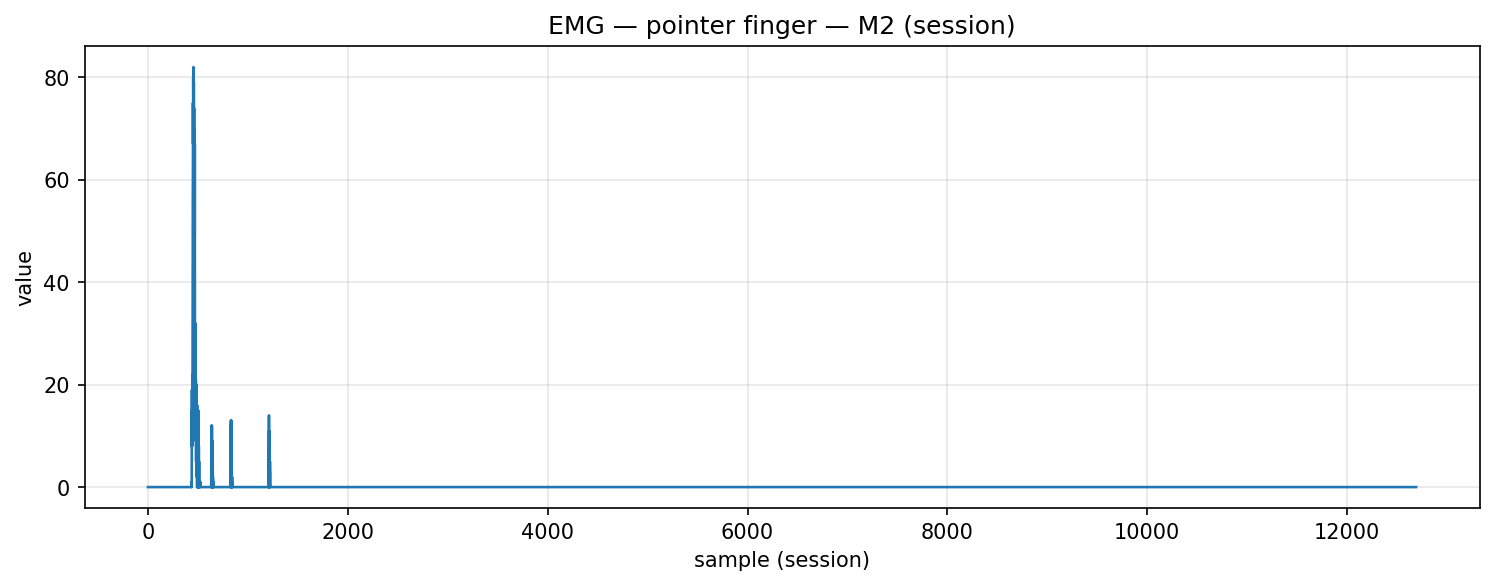

Source data for this figure (header and first rows):
timestamp, device, address, char_uuid, label, col_index, value, payload_ascii, payload_hex
2025-12-05T15:05:06.850, MyoWareSensor2, 88:13:BF:13:67:56, f3a56edf-8f1e-4533-93bf-5601b2e91308, pointer_finger, 1, 0.0, 0.00, 302e3030
2025-12-05T15:05:06.850, MyoWareSensor2, 88:13:BF:13:67:56, f3a56edf-8f1e-4533-93bf-5601b2e91308, pointer_finger, 1, 0.0, 0.00, 302e3030
2025-12-05T15:05:06.850, MyoWareSensor2, 88:13:BF:13:67:56, f3a56edf-8f1e-4533-93bf-5601b2e91308, pointer_finger, 1, 0.0, 0.00, 302e3030
2025-12-05T15:05:06.850, MyoWareSensor2, 88:13:BF:13:67:56, f3a56edf-8f1e-4533-93bf-5601b2e91308, pointer_finger, 1, 0.0, 0.00, 302e3030
2025-12-05T15:05:06.850, MyoWareSensor2, 88:13:BF:13:67:56, f3a56edf-8f1e-4533-93bf-5601b2e91308, pointer_finger, 1, 0.0, 0.00, 302e3030
2025-12-05T15:05:06.874, MyoWareSensor2, 88:13:BF:13:67:56, f3a56edf-8f1e-4533-93bf-5601b2e91308, pointer_finger, 1, 0.0, 0.00, 302e3030
2025-12-05T15:05:06.876, MyoWareSensor2, 88:13:BF:13:67:56, f3a56edf-8f1e-4533-93bf-5601b2e91308, pointer_finger, 1, 0.0, 0.00, 302e3030
2025-12-05T15:05:06.876, MyoWareSensor2, 88:13:BF:13:67:56, f3a56edf-8f1e-4533-93bf-5601b2e91308, pointer_finger, 1, 0.0, 0.00, 302e3030
2025-12-05T15:05:06.876, MyoWareSensor2, 88:13:BF:13:67:56, f3a56edf-8f1e-4533-93bf-5601b2e91308, pointer_finger, 1, 0.0, 0.00, 302e3030
2025-12-05T15:05:06.876, MyoWareSensor2, 88:13:BF:13:67:56, f3a56edf-8f1e-4533-93bf-5601b2e91308, pointer_finger, 1, 0.0, 0.00, 302e3030
2025-12-05T15:05:06.876, MyoWareSensor2, 88:13:BF:13:67:56, f3a56edf-8f1e-4533-93bf-5601b2e91308, pointer_finger, 1, 0.0, 0.00, 302e3030
2025-12-05T15:05:06.876, MyoWareSensor2, 88:13:BF:13:67:56, f3a56edf-8f1e-4533-93bf-5601b2e91308, pointer_finger, 1, 0.0, 0.00, 302e3030
2025-12-05T15:05:06.881, MyoWareSensor2, 88:13:BF:13:67:56, f3a56edf-8f1e-4533-93bf-5601b2e91308, pointer_finger, 1, 0.0, 0.00, 302e3030
2025-12-05T15:05:06.881, MyoWareSensor2, 88:13:BF:13:67:56, f3a56edf-8f1e-4533-93bf-5601b2e91308, pointer_finger, 1, 0.0, 0.00, 302e3030
2025-12-05T15:05:06.882, MyoWareSensor2, 88:13:BF:13:67:56, f3a56edf-8f1e-4533-93bf-5601b2e91308, pointer_finger, 1, 0.0, 0.00, 302e3030
2025-12-05T15:05:06.882, MyoWareSensor2, 88:13:BF:13:67:56, f3a56edf-8f1e-4533-93bf-5601b2e91308, pointer_finger, 1, 0.0, 0.00, 302e3030
2025-12-05T15:05:06.882, MyoWareSensor2, 88:13:BF:13:67:56, f3a56edf-8f1e-4533-93bf-5601b2e91308, pointer_finger, 1, 0.0, 0.00, 302e3030
2025-12-05T15:05:06.882, MyoWareSensor2, 88:13:BF:13:67:56, f3a56edf-8f1e-4533-93bf-5601b2e91308, pointer_finger, 1, 0.0, 0.00, 302e3030
2025-12-05T15:05:06.884, MyoWareSensor2, 88:13:BF:13:67:56, f3a56edf-8f1e-4533-93bf-5601b2e91308, pointer_finger, 1, 0.0, 0.00, 302e3030
2025-12-05T15:05:06.884, MyoWareSensor2, 88:13:BF:13:67:56, f3a56edf-8f1e-4533-93bf-5601b2e91308, pointer_finger, 1, 0.0, 0.00, 302e3030
2025-12-05T15:05:06.884, MyoWareSensor2, 88:13:BF:13:67:56, f3a56edf-8f1e-4533-93bf-5601b2e91308, pointer_finger, 1, 0.0, 0.00, 302e3030
2025-12-05T15:05:06.885, MyoWareSensor2, 88:13:BF:13:67:56, f3a56edf-8f1e-4533-93bf-5601b2e91308, pointer_finger, 1, 0.0, 0.00, 302e3030
2025-12-05T15:05:06.887, MyoWareSensor2, 88:13:BF:13:67:56, f3a56edf-8f1e-4533-93bf-5601b2e91308, pointer_finger, 1, 0.0, 0.00, 302e3030
2025-12-05T15:05:06.887, MyoWareSensor2, 88:13:BF:13:67:56, f3a56edf-8f1e-4533-93bf-5601b2e91308, pointer_finger, 1, 0.0, 0.00, 302e3030
2025-12-05T15:05:06.891, MyoWareSensor2, 88:13:BF:13:67:56, f3a56edf-8f1e-4533-93bf-5601b2e91308, pointer_finger, 1, 0.0, 0.00, 302e3030
2025-12-05T15:05:06.891, MyoWareSensor2, 88:13:BF:13:67:56, f3a56edf-8f1e-4533-93bf-5601b2e91308, pointer_finger, 1, 0.0, 0.00, 302e3030
2025-12-05T15:05:06.891, MyoWareSensor2, 88:13:BF:13:67:56, f3a56edf-8f1e-4533-93bf-5601b2e91308, pointer_finger, 1, 0.0, 0.00, 302e3030
2025-12-05T15:05:06.891, MyoWareSensor2, 88:13:BF:13:67:56, f3a56edf-8f1e-4533-93bf-5601b2e91308, pointer_finger, 1, 0.0, 0.00, 302e3030
2025-12-05T15:05:06.893, MyoWareSensor2, 88:13:BF:13:67:56, f3a56edf-8f1e-4533-93bf-5601b2e91308, pointer_finger, 1, 0.0, 0.00, 302e3030
2025-12-05T15:05:06.893, MyoWareSensor2, 88:13:BF:13:67:56, f3a56edf-8f1e-4533-93bf-5601b2e91308, pointer_finger, 1, 0.0, 0.00, 302e3030
2025-12-05T15:05:06.893, MyoWareSensor2, 88:13:BF:13:67:56, f3a56edf-8f1e-4533-93bf-5601b2e91308, pointer_finger, 1, 0.0, 0.00, 302e3030
2025-12-05T15:05:06.893, MyoWareSensor2, 88:13:BF:13:67:56, f3a56edf-8f1e-4533-93bf-5601b2e91308, pointer_finger, 1, 0.0, 0.00, 302e3030
2025-12-05T15:05:06.893, MyoWareSensor2, 88:13:BF:13:67:56, f3a56edf-8f1e-4533-93bf-5601b2e91308, pointer_finger, 1, 0.0, 0.00, 302e3030
2025-12-05T15:05:06.893, MyoWareSensor2, 88:13:BF:13:67:56, f3a56edf-8f1e-4533-93bf-5601b2e91308, pointer_finger, 1, 0.0, 0.00, 302e3030
2025-12-05T15:05:06.893, MyoWareSensor2, 88:13:BF:13:67:56, f3a56edf-8f1e-4533-93bf-5601b2e91308, pointer_finger, 1, 0.0, 0.00, 302e3030
2025-12-05T15:05:06.893, MyoWareSensor2, 88:13:BF:13:67:56, f3a56edf-8f1e-4533-93bf-5601b2e91308, pointer_finger, 1, 0.0, 0.00, 302e3030
2025-12-05T15:05:06.893, MyoWareSensor2, 88:13:BF:13:67:56, f3a56edf-8f1e-4533-93bf-5601b2e91308, pointer_finger, 1, 0.0, 0.00, 302e3030
2025-12-05T15:05:06.893, MyoWareSensor2, 88:13:BF:13:67:56, f3a56edf-8f1e-4533-93bf-5601b2e91308, pointer_finger, 1, 0.0, 0.00, 302e3030
2025-12-05T15:05:06.893, MyoWareSensor2, 88:13:BF:13:67:56, f3a56edf-8f1e-4533-93bf-5601b2e91308, pointer_finger, 1, 0.0, 0.00, 302e3030
2025-12-05T15:05:06.899, MyoWareSensor2, 88:13:BF:13:67:56, f3a56edf-8f1e-4533-93bf-5601b2e91308, pointer_finger, 1, 0.0, 0.00, 302e3030
2025-12-05T15:05:06.900, MyoWareSensor2, 88:13:BF:13:67:56, f3a56edf-8f1e-4533-93bf-5601b2e91308, pointer_finger, 1, 0.0, 0.00, 302e3030
2025-12-05T15:05:06.900, MyoWareSensor2, 88:13:BF:13:67:56, f3a56edf-8f1e-4533-93bf-5601b2e91308, pointer_finger, 1, 0.0, 0.00, 302e3030
2025-12-05T15:05:06.903, MyoWareSensor2, 88:13:BF:13:67:56, f3a56edf-8f1e-4533-93bf-5601b2e91308, pointer_finger, 1, 0.0, 0.00, 302e3030
2025-12-05T15:05:06.903, MyoWareSensor2, 88:13:BF:13:67:56, f3a56edf-8f1e-4533-93bf-5601b2e91308, pointer_finger, 1, 0.0, 0.00, 302e3030
2025-12-05T15:05:06.903, MyoWareSensor2, 88:13:BF:13:67:56, f3a56edf-8f1e-4533-93bf-5601b2e91308, pointer_finger, 1, 0.0, 0.00, 302e3030
2025-12-05T15:05:06.905, MyoWareSensor2, 88:13:BF:13:67:56, f3a56edf-8f1e-4533-93bf-5601b2e91308, pointer_finger, 1, 0.0, 0.00, 302e3030
2025-12-05T15:05:06.905, MyoWareSensor2, 88:13:BF:13:67:56, f3a56edf-8f1e-4533-93bf-5601b2e91308, pointer_finger, 1, 0.0, 0.00, 302e3030
2025-12-05T15:05:06.907, MyoWareSensor2, 88:13:BF:13:67:56, f3a56edf-8f1e-4533-93bf-5601b2e91308, pointer_finger, 1, 0.0, 0.00, 302e3030
2025-12-05T15:05:06.907, MyoWareSensor2, 88:13:BF:13:67:56, f3a56edf-8f1e-4533-93bf-5601b2e91308, pointer_finger, 1, 0.0, 0.00, 302e3030
2025-12-05T15:05:06.908, MyoWareSensor2, 88:13:BF:13:67:56, f3a56edf-8f1e-4533-93bf-5601b2e91308, pointer_finger, 1, 0.0, 0.00, 302e3030
2025-12-05T15:05:06.909, MyoWareSensor2, 88:13:BF:13:67:56, f3a56edf-8f1e-4533-93bf-5601b2e91308, pointer_finger, 1, 0.0, 0.00, 302e3030
2025-12-05T15:05:06.909, MyoWareSensor2, 88:13:BF:13:67:56, f3a56edf-8f1e-4533-93bf-5601b2e91308, pointer_finger, 1, 0.0, 0.00, 302e3030
2025-12-05T15:05:06.913, MyoWareSensor2, 88:13:BF:13:67:56, f3a56edf-8f1e-4533-93bf-5601b2e91308, pointer_finger, 1, 0.0, 0.00, 302e3030
2025-12-05T15:05:06.915, MyoWareSensor2, 88:13:BF:13:67:56, f3a56edf-8f1e-4533-93bf-5601b2e91308, pointer_finger, 1, 0.0, 0.00, 302e3030
2025-12-05T15:05:06.915, MyoWareSensor2, 88:13:BF:13:67:56, f3a56edf-8f1e-4533-93bf-5601b2e91308, pointer_finger, 1, 0.0, 0.00, 302e3030
2025-12-05T15:05:06.915, MyoWareSensor2, 88:13:BF:13:67:56, f3a56edf-8f1e-4533-93bf-5601b2e91308, pointer_finger, 1, 0.0, 0.00, 302e3030
2025-12-05T15:05:06.915, MyoWareSensor2, 88:13:BF:13:67:56, f3a56edf-8f1e-4533-93bf-5601b2e91308, pointer_finger, 1, 0.0, 0.00, 302e3030
2025-12-05T15:05:06.915, MyoWareSensor2, 88:13:BF:13:67:56, f3a56edf-8f1e-4533-93bf-5601b2e91308, pointer_finger, 1, 0.0, 0.00, 302e3030
2025-12-05T15:05:06.915, MyoWareSensor2, 88:13:BF:13:67:56, f3a56edf-8f1e-4533-93bf-5601b2e91308, pointer_finger, 1, 0.0, 0.00, 302e3030
2025-12-05T15:05:06.915, MyoWareSensor2, 88:13:BF:13:67:56, f3a56edf-8f1e-4533-93bf-5601b2e91308, pointer_finger, 1, 0.0, 0.00, 302e3030
... 12,632 more rows
